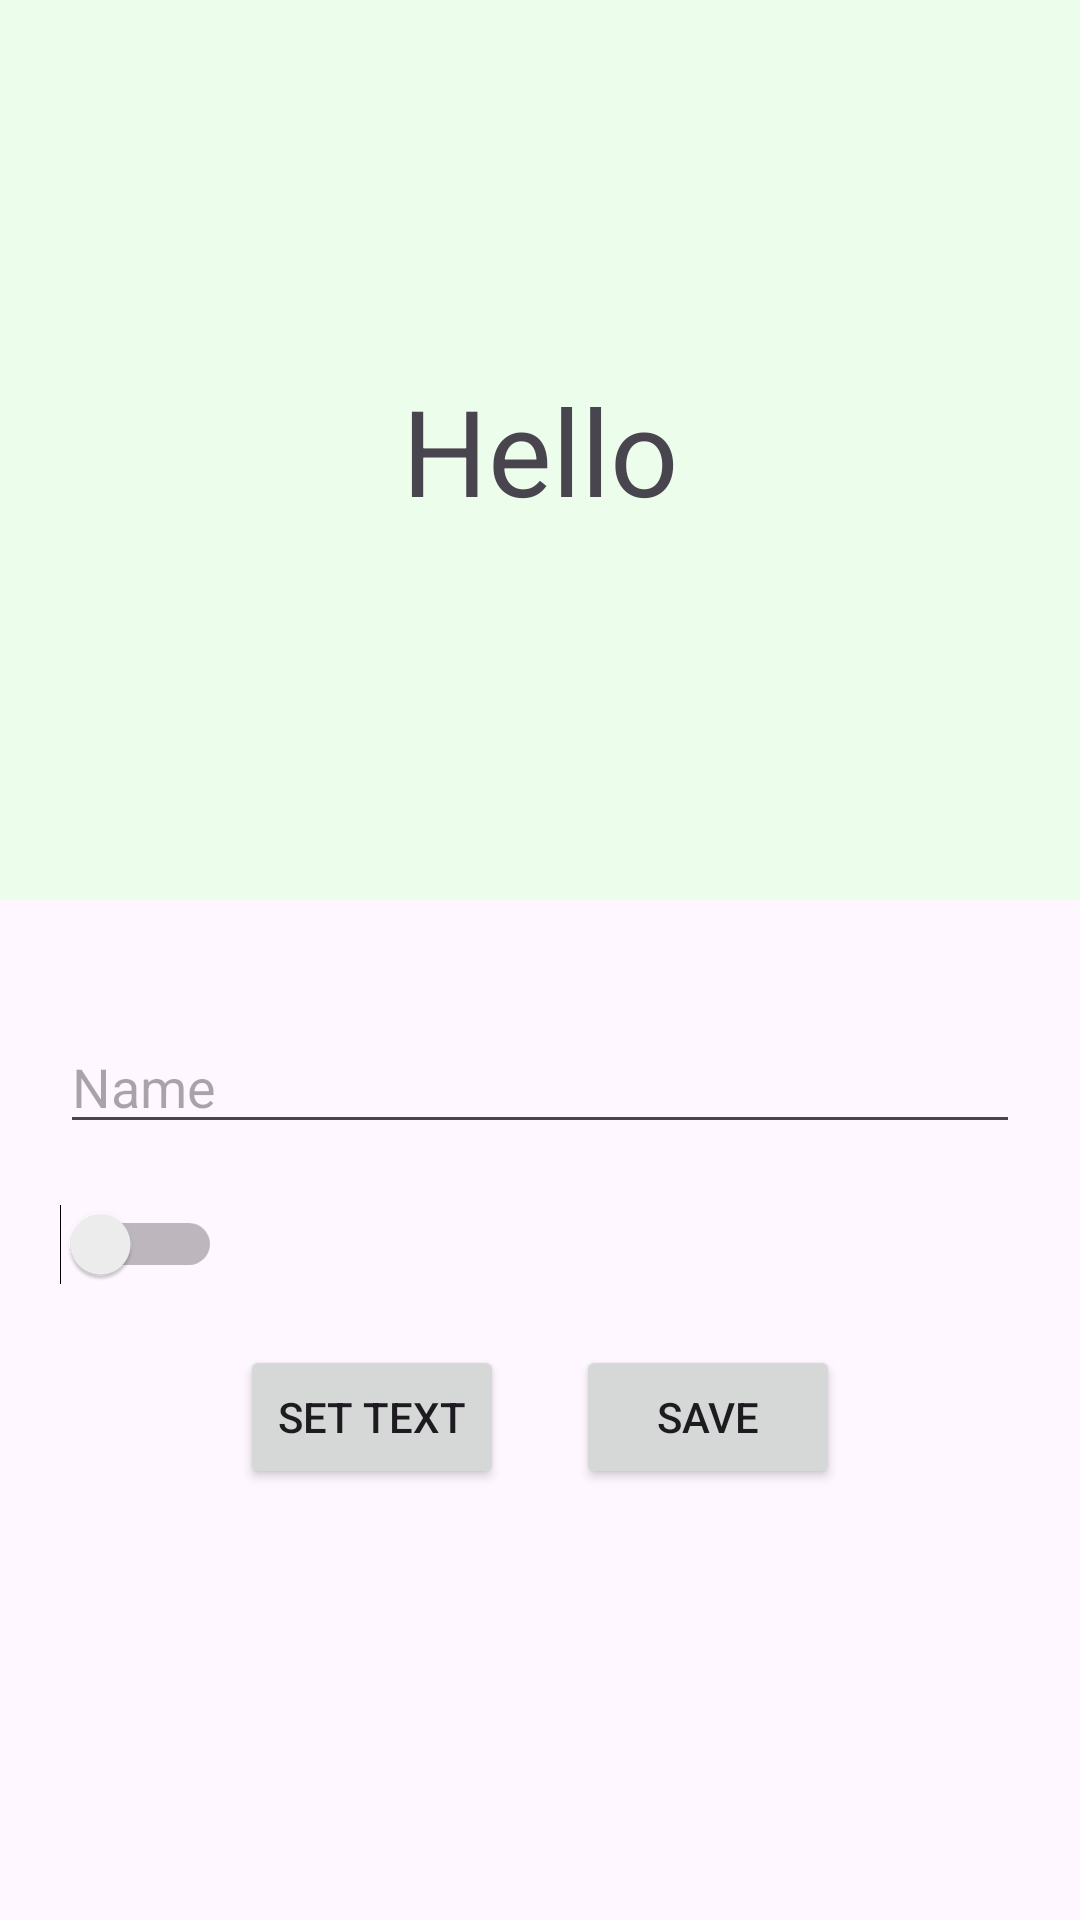

Reconstruct the res/layout file that produces this screen, plus the resources it refers to.
<!-- AndroidManifest.xml: application theme Theme.MyCalculator -->
<!-- res/layout/activity_share_preferences.xml -->
<?xml version="1.0" encoding="utf-8"?>
<LinearLayout xmlns:android="http://schemas.android.com/apk/res/android"
    xmlns:app="http://schemas.android.com/apk/res-auto"
    xmlns:tools="http://schemas.android.com/tools"
    android:layout_width="match_parent"
    android:layout_height="match_parent"
    android:orientation="vertical"
    tools:context=".SharePreferencesActivity">
    <LinearLayout
        android:layout_width="match_parent"
        android:layout_height="300dp"
        android:background="#ECFDEB"
        android:orientation="vertical"
        android:gravity="center"
        >
        <TextView
            android:id="@+id/nameBox"
            android:layout_width="match_parent"
            android:layout_height="wrap_content"
            android:textSize="40dp"
            android:text="Hello"
            android:textAlignment="center"
            />
    </LinearLayout>

    <LinearLayout
        android:layout_width="match_parent"
        android:layout_height="match_parent"
        android:padding="20dp"
        android:orientation="vertical"
        >

        <EditText
            android:id="@+id/nameInput"
            android:layout_width="match_parent"
            android:layout_height="wrap_content"
            android:hint="Name"
            android:layout_marginVertical="20dp"
            />

        <Switch
            android:id="@+id/switchBtn"
            android:layout_width="wrap_content"
            android:layout_height="wrap_content"
            />

        <RelativeLayout
            android:layout_width="match_parent"
            android:layout_height="wrap_content"
            android:paddingHorizontal="60dp"
            >
            <Button
                android:id="@+id/setTextBtn"
                android:layout_width="wrap_content"
                android:layout_height="wrap_content"
                android:text="set text"
                android:layout_alignParentStart="true"
                android:layout_marginVertical="20dp"
                />
            <Button
                android:id="@+id/saveBtn"
                android:layout_width="wrap_content"
                android:layout_height="wrap_content"
                android:text="save"
                android:layout_alignParentEnd="true"
                android:layout_marginVertical="20dp"
                />
        </RelativeLayout>



    </LinearLayout>
</LinearLayout>
<!-- resources referenced by this layout -->
<resources>
  <style name="Theme.MyCalculator" parent="Base.Theme.MyCalculator" />
  
      !-- My custom theme for splash screen activity --&gt;
  <style name="Base.Theme.MyCalculator" parent="Theme.Material3.DayNight.NoActionBar">
          
          
      </style>
</resources>
